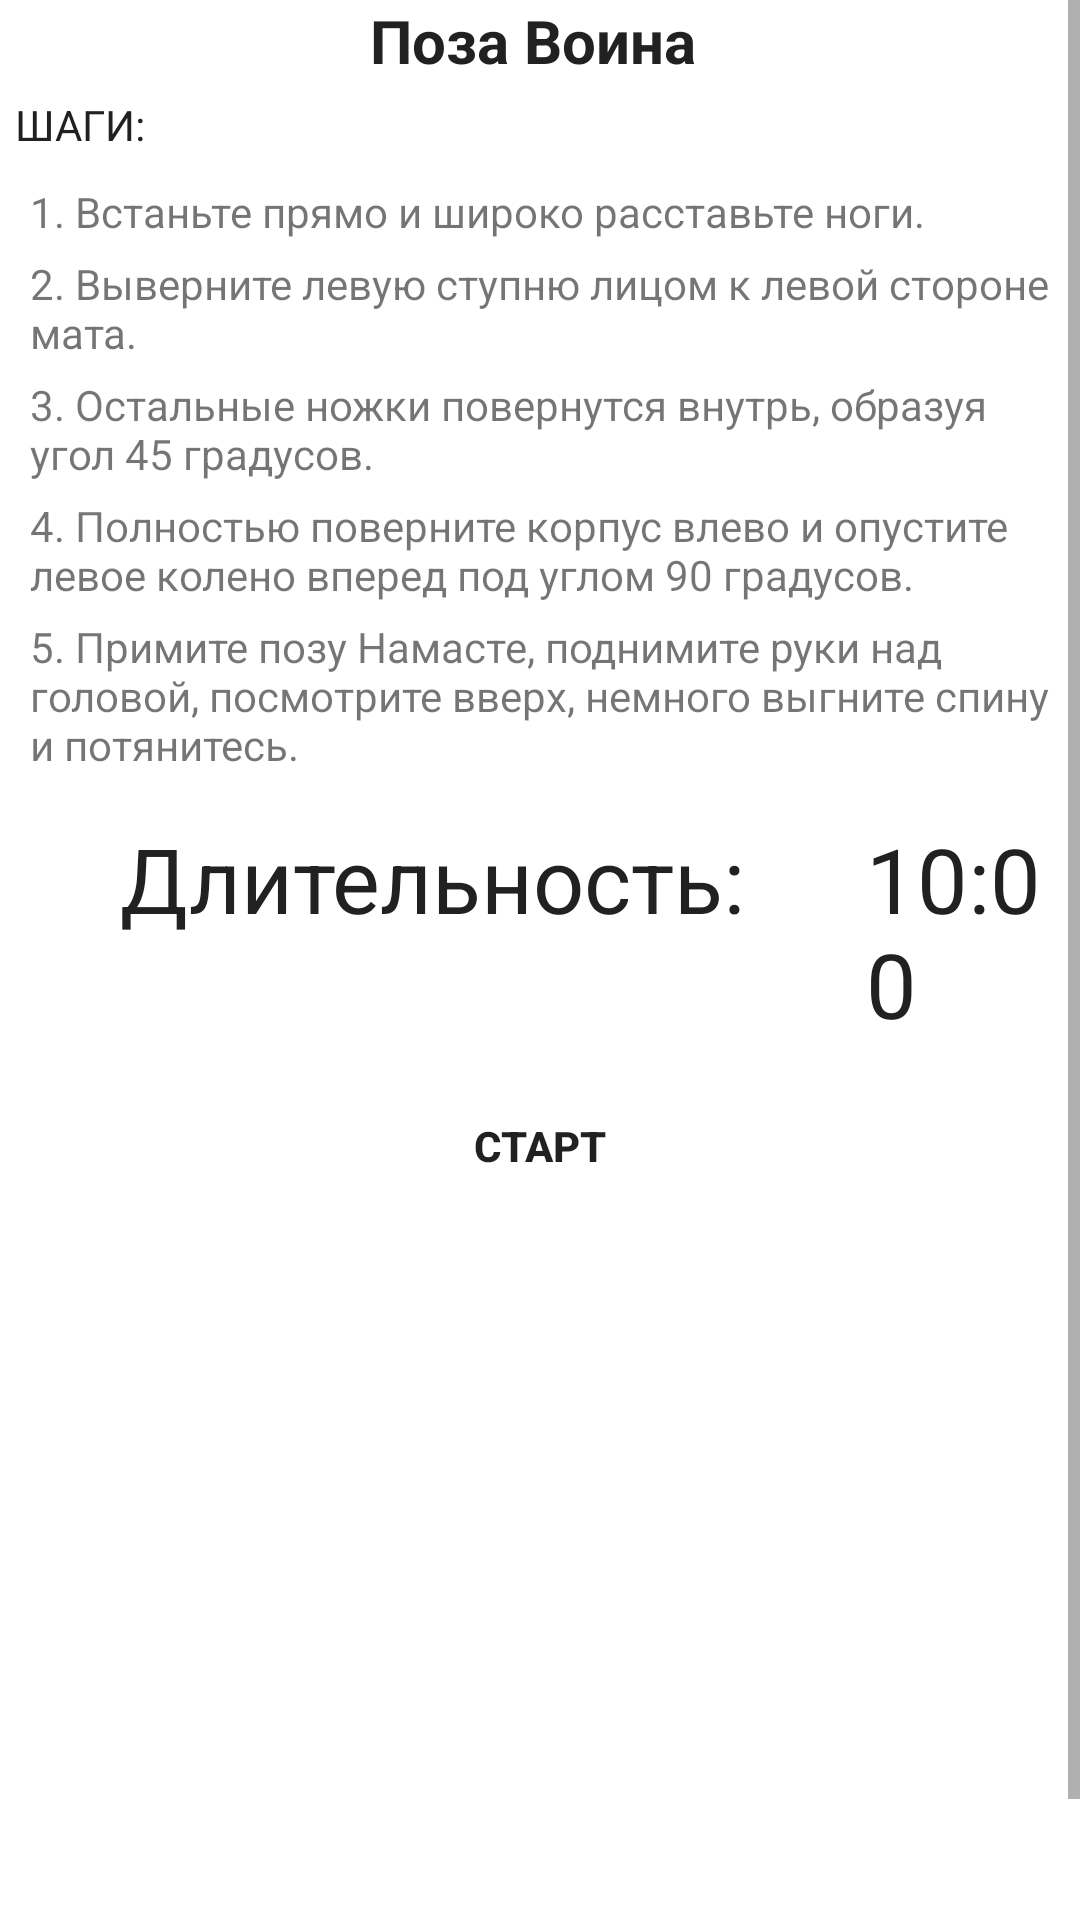

This screen was rendered from an Android layout file. Write that file and the resources it references.
<!-- AndroidManifest.xml: application theme Theme.VedaTest -->
<!-- res/layout/activity_pose_seven.xml -->
<?xml version="1.0" encoding="utf-8"?>
<ScrollView xmlns:android="http://schemas.android.com/apk/res/android" xmlns:app="http://schemas.android.com/apk/res-auto" android:layout_width="match_parent" android:layout_height="match_parent">

<RelativeLayout
    xmlns:android="http://schemas.android.com/apk/res/android"
    xmlns:app="http://schemas.android.com/apk/res-auto"
    xmlns:tools="http://schemas.android.com/tools"
    android:layout_width="match_parent"
    android:layout_height="match_parent">
    <TextView
        android:id="@+id/namepose"
        android:layout_width="match_parent"
        android:textStyle="bold"
        android:layout_height="wrap_content"
        android:text="@string/warrior_pose"
        android:gravity="center"
        android:textSize="20dp"
        android:textColor="@color/black"/>
    <TextView
        android:id="@+id/step"
        android:layout_below="@id/namepose"
        android:layout_marginTop="5dp"
        android:layout_width="match_parent"
        android:layout_height="wrap_content"
        android:layout_margin="5dp"
        android:text="@string/steps"
        android:textColor="@color/black"
        />
    <TextView
        android:id="@+id/text1"
        android:layout_below="@id/step"
        android:layout_marginTop="5dp"
        android:layout_width="match_parent"
        android:layout_height="wrap_content"
        android:text="@string/step31"
        android:layout_marginLeft="10dp"
        />
    <TextView
        android:id="@+id/text2"
        android:layout_below="@id/text1"
        android:layout_marginTop="5dp"
        android:layout_width="match_parent"
        android:layout_height="wrap_content"
        android:text="@string/step32"
        android:layout_marginLeft="10dp"
        />
    <TextView
        android:id="@+id/text3"
        android:layout_below="@id/text2"
        android:layout_marginTop="5dp"
        android:layout_width="match_parent"
        android:layout_height="wrap_content"
        android:text="@string/step33"
        android:layout_marginLeft="10dp"
        />
    <TextView
        android:id="@+id/text4"
        android:layout_below="@id/text3"
        android:layout_marginTop="5dp"
        android:layout_width="match_parent"
        android:layout_height="wrap_content"
        android:text="@string/step34"
        android:layout_marginLeft="10dp"
        />
    <TextView
        android:id="@+id/text5"
        android:layout_below="@id/text4"
        android:layout_marginTop="5dp"
        android:layout_width="match_parent"
        android:layout_height="wrap_content"
        android:text="@string/step35"
        android:layout_marginLeft="10dp"
        />
    <TextView
        android:layout_marginTop="15dp"
        android:layout_below="@+id/text5"
        android:id="@+id/duration"
        android:text="@string/duration"
        android:textSize="30dp"
        android:layout_width="wrap_content"
        android:layout_height="wrap_content"
        android:layout_marginLeft="40dp"
        android:textColor="@color/black"
        />

    <TextView
        android:layout_marginTop="15dp"
        android:layout_toRightOf="@+id/duration"
        android:layout_below="@+id/text5"
        android:id="@+id/timerCount"
        android:text="10:00"
        android:textSize="30dp"
        android:layout_width="wrap_content"
        android:layout_height="wrap_content"
        android:layout_marginLeft="40dp"
        android:textColor="@color/black"
        />
    <LinearLayout
        android:id="@+id/btnlayout"
        android:layout_below="@+id/timerCount"
        android:layout_width="match_parent"
        android:layout_height="wrap_content"
        android:orientation="horizontal"
        android:gravity="center"
        android:layout_marginLeft="50dp"
        android:layout_marginRight="50dp">

        <Button
            android:id="@+id/startBtn"
            android:layout_width="wrap_content"
            android:layout_height="wrap_content"
            android:layout_margin="10dp"
            android:text="@string/start"
            android:textStyle="bold"
            android:background="@drawable/custom_btn"
            />

        <Button
            android:id="@+id/resetBtn"
            android:layout_width="wrap_content"
            android:layout_height="wrap_content"
            android:layout_margin="10dp"
            android:text="@string/reset"
            android:textStyle="bold"
            android:visibility="gone"
            android:background="@drawable/custom_btn"
            />
    </LinearLayout>

    <ImageView
        android:layout_width="297dp"
        android:layout_height="247dp"
        android:layout_below="@id/btnlayout"
        android:layout_marginTop="20dp"
        android:layout_marginLeft="50dp"
        android:src="@drawable/warrior"
        />

</RelativeLayout></ScrollView>
<!-- resources referenced by this layout -->
<resources>
  <color name="black">#212121</color>
  <string name="duration">Длительность:</string>
  <string name="reset">СБРОС</string>
  <string name="start">СТАРТ</string>
  <string name="step31">1. Встаньте прямо и широко расставьте ноги. </string>
  <string name="step32">2. Выверните левую ступню лицом к левой стороне мата. </string>
  <string name="step33">3. Остальные ножки повернутся внутрь, образуя угол 45 градусов. </string>
  <string name="step34">4. Полностью поверните корпус влево и опустите левое колено вперед под углом 90 градусов. </string>
  <string name="step35">5. Примите позу Намасте, поднимите руки над головой, посмотрите вверх, немного выгните спину и потянитесь. </string>
  <string name="steps">ШАГИ:</string>
  <string name="warrior_pose">"Поза Воина "</string>
  <style name="Theme.VedaTest" parent="Theme.MaterialComponents.DayNight.DarkActionBar">
          
          <item name="colorPrimary">@color/azure_20</item>
          <item name="colorPrimaryVariant">@color/azure_50</item>
          <item name="colorOnPrimary">@color/white</item>
          
          <item name="colorSecondary">@color/dusty_blue</item>
          <item name="colorSecondaryVariant">@color/greyish</item>
          <item name="colorOnSecondary">@color/black</item>
          
          <item name="android:statusBarColor" tools:targetApi="l">?attr/colorPrimaryVariant</item>
          
      </style>
  <color name="azure_20">#332196f3</color>
  <color name="azure_50">#802196f3</color>
  <color name="white">#ffffff</color>
  <color name="dusty_blue">#ff6591b3</color>
  <color name="greyish">#ffb3b3b3</color>
</resources>
